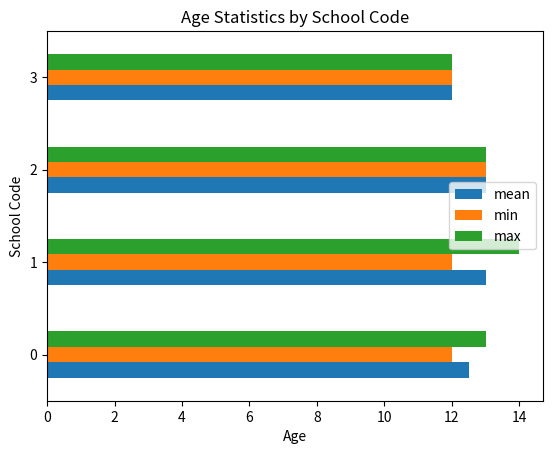

Write the Python code that produced this figure.
# Q.1) Write a Pandas program to split the following dataframe by school code and get mean, min, and max value of age for each school. Also generate a horizontal bar chart based on the result and explain the conclusion.

# Input: student_data = pd.DataFrame({ 'school_code': ['s001','s002','s003','s001','s002','s004'],

# 'class': ['V', 'V', 'VI', 'VI', 'V', 'VI'], 

# 'name': ['Alberto Franco','Gino Mcneill','Ryan Parkes', 'Eesha Hinton', 'Gino Mcneill', 'David Parkes'], 

# 'age': [12, 12, 13, 13, 14, 12], 

# 'height': [173, 192, 186, 167, 151, 159], 

# 'weight': [35, 32, 33, 30, 31, 32], 

# 'address': ['street1', 'street2', 'street3', 'street1', 'street2', 'street4']}, )

# CODE:

# Import the necessary libraries
import pandas as pd
import matplotlib.pyplot as plt

# Create the DataFrame with the provided data
student_data = pd.DataFrame({
    'school_code': ['s001', 's002', 's003', 's001', 's002', 's004'],
    'class': ['V', 'V', 'VI', 'VI', 'V', 'VI'],
    'name': ['Alberto Franco', 'Gino Mcneill', 'Ryan Parkes', 'Eesha Hinton', 'Gino Mcneill', 'David Parkes'],
    'age': [12, 12, 13, 13, 14, 12],
    'height': [173, 192, 186, 167, 151, 159],
    'weight': [35, 32, 33, 30, 31, 32],
    'address': ['street1', 'street2', 'street3', 'street1', 'street2', 'street4']
})

# Group the data by 'school_code' and calculate mean, min, and max age for each school
age_stats = student_data.groupby('school_code')['age'].agg(['mean', 'min', 'max']).reset_index()

# Print the age statistics for each school
print("Age statistics for each school:\n", age_stats)

# Plot the results as a horizontal bar chart
age_stats.plot(kind='barh')

# Add title and labels to the plot
plt.title("Age Statistics by School Code")
plt.xlabel("Age")
plt.ylabel("School Code")

# Display the plot
plt.show()

# Output:

# Age statistics for each school:
#    school_code  mean  min  max
# 0        s001  12.5   12   13
# 1        s002  13.0   12   14
# 2        s003  13.0   13   13
# 3        s004  12.0   12   12

# Conclusion: The horizontal bar chart shows the average, minimum, and maximum ages of students for each school.
# This information can help identify age distributions and variations within different schools.
